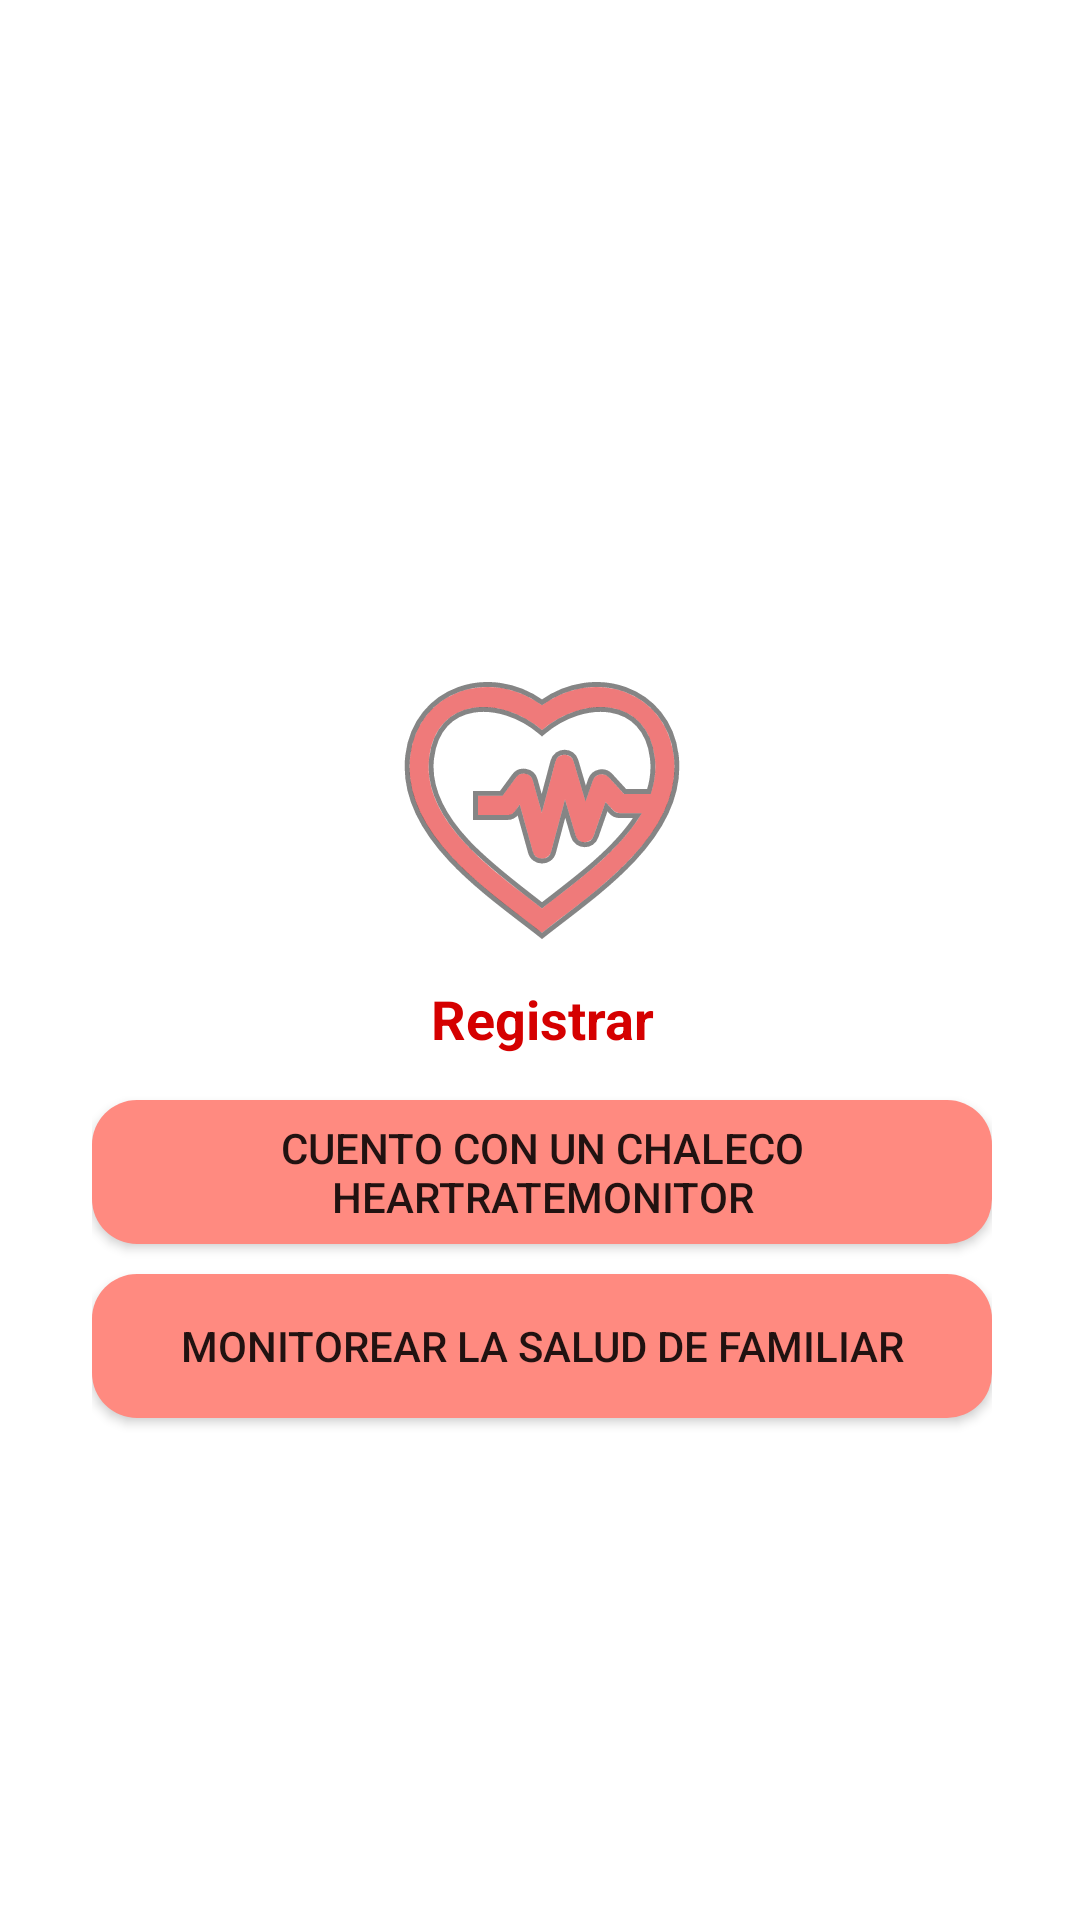

Reconstruct the res/layout file that produces this screen, plus the resources it refers to.
<!-- AndroidManifest.xml: application theme Theme.HeartRateMonitor2 -->
<!-- res/layout/activity_admin_or_user.xml -->
<?xml version="1.0" encoding="utf-8"?>
<androidx.constraintlayout.widget.ConstraintLayout xmlns:android="http://schemas.android.com/apk/res/android"
    xmlns:app="http://schemas.android.com/apk/res-auto"
    xmlns:tools="http://schemas.android.com/tools"
    android:layout_width="match_parent"
    android:layout_height="match_parent"
    tools:context=".AdminOrUser">

    <LinearLayout
        android:layout_width="364dp"
        android:layout_height="560dp"
        android:gravity="bottom"
        android:orientation="vertical"
        app:layout_constraintBottom_toBottomOf="parent"
        app:layout_constraintEnd_toEndOf="parent"
        app:layout_constraintHorizontal_bias="0.493"
        app:layout_constraintStart_toStartOf="parent"
        app:layout_constraintTop_toTopOf="parent">

        <LinearLayout
            android:layout_width="300dp"
            android:layout_height="500dp"
            android:layout_gravity="center_horizontal|center_vertical"
            android:gravity="center_vertical"
            android:orientation="vertical">

            <ImageView
                android:id="@+id/heartBPM"
                android:layout_width="300dp"
                android:layout_height="100dp"
                android:src="@drawable/ic_corazon" />

            <TextView
                android:id="@+id/tipo_usuario_admin"
                android:layout_width="wrap_content"
                android:layout_height="wrap_content"
                android:text="@string/btn_registrarPantalla"
                android:textColor="@color/rojo_dark"
                android:textSize="18sp"
                android:textStyle="bold"
                android:layout_marginBottom="15dp"
                android:textAlignment="center"
                android:layout_gravity="center"
                android:gravity="center"/>

            <Button
                android:id="@+id/registrarPantalla"
                android:layout_width="match_parent"
                android:layout_height="wrap_content"
                android:layout_gravity="center_horizontal|center_vertical"
                android:onClick="irAdmin"
                android:text="@string/op_usuario1"
                android:background="@drawable/buttons"
                android:layout_marginBottom="10dp"
                tools:text="@string/op_usuario1" />

            <Button
                android:id="@+id/loginPantalla"
                android:layout_width="match_parent"
                android:layout_height="wrap_content"
                android:layout_gravity="center_horizontal|center_vertical"
                android:onClick="irUser"
                android:text="@string/op_usuario2"
                android:background="@drawable/buttons"
                tools:text="@string/op_usuario2" />
        </LinearLayout>
    </LinearLayout>



</androidx.constraintlayout.widget.ConstraintLayout>
<!-- resources referenced by this layout -->
<resources>
  <color name="rojo_dark">#D50000</color>
  <!-- drawable buttons (drawable) -->
  <?xml version="1.0" encoding="utf-8"?>
  <shape xmlns:android="http://schemas.android.com/apk/res/android">
  
      <solid
          android:color="@color/rojo_light_2"
          >
  
      </solid>
  
      <corners
          android:radius="15dp"
          >
      </corners>
  
  </shape>
  <!-- drawable ic_corazon: vector/xml drawable (drawable, 3413 chars, omitted) -->
  <string name="btn_registrarPantalla">Registrar</string>
  <string name="op_usuario1">Cuento con un chaleco HeartRateMonitor</string>
  <string name="op_usuario2">Monitorear la salud de familiar</string>
  <style name="Theme.HeartRateMonitor2" parent="Theme.MaterialComponents.DayNight.NoActionBar">
          
          <item name="colorPrimary">@color/rojo</item>
          <item name="colorPrimaryVariant">@color/rojo_dark</item>
          <item name="colorOnPrimary">@color/white</item>
          
          <item name="colorSecondary">@color/teal_200</item>
          <item name="colorSecondaryVariant">@color/teal_700</item>
          <item name="colorOnSecondary">@color/black</item>
          
          <item name="android:statusBarColor" tools:targetApi="l">?attr/colorPrimaryVariant</item>
          
      </style>
  <color name="rojo_light_2">#FF8A80</color>
  <color name="rojo">#FF1744</color>
  <color name="white">#FFFFFFFF</color>
  <color name="teal_200">#FF03DAC5</color>
  <color name="teal_700">#FF018786</color>
  <color name="black">#FF000000</color>
</resources>
